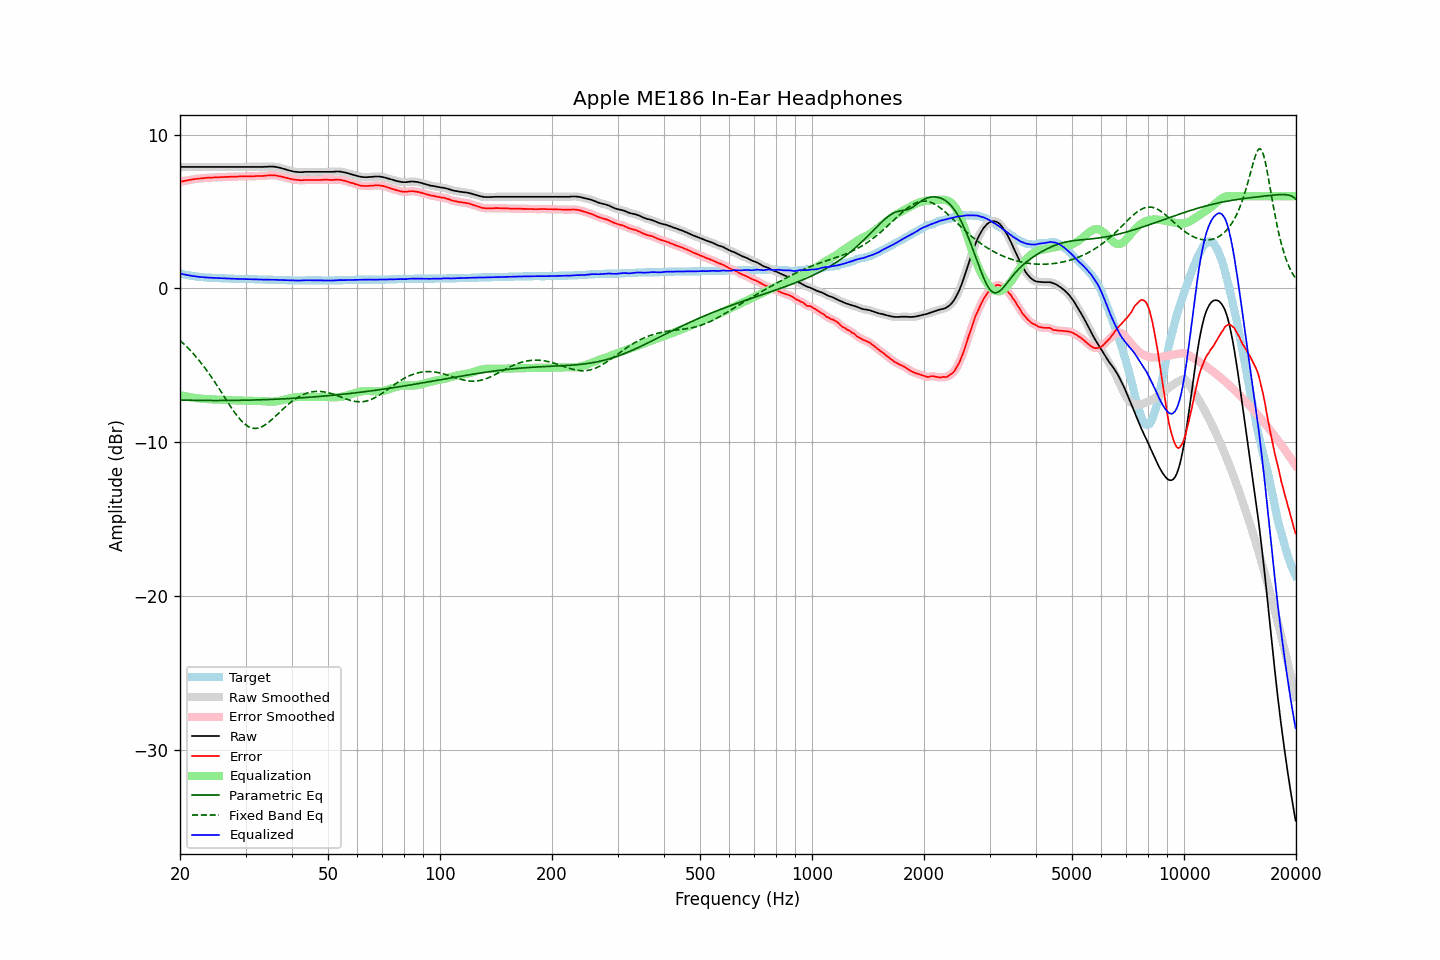

Values plotted in this chart, from the file beside it:
frequency, raw, error, smoothed, error_smoothed, equalization, parametric_eq, fixed_band_eq, equalized_raw, equalized_smoothed, target
20.00, 7.90, 6.92, 7.90, 6.92, -6.92, -7.25, -3.38, 0.97, 0.97, 0.98
20.20, 7.90, 6.95, 7.90, 6.95, -6.95, -7.25, -3.47, 0.95, 0.95, 0.95
20.40, 7.90, 6.97, 7.90, 6.97, -6.97, -7.25, -3.57, 0.93, 0.93, 0.92
20.61, 7.90, 6.99, 7.90, 6.99, -6.99, -7.26, -3.67, 0.90, 0.90, 0.91
20.81, 7.90, 7.01, 7.90, 7.01, -7.02, -7.26, -3.77, 0.88, 0.88, 0.88
21.02, 7.90, 7.03, 7.90, 7.03, -7.04, -7.26, -3.87, 0.86, 0.86, 0.87
21.23, 7.90, 7.05, 7.90, 7.05, -7.05, -7.26, -3.98, 0.84, 0.84, 0.85
21.44, 7.90, 7.07, 7.90, 7.07, -7.07, -7.26, -4.09, 0.83, 0.83, 0.82
21.66, 7.90, 7.09, 7.90, 7.09, -7.09, -7.27, -4.20, 0.81, 0.81, 0.81
21.87, 7.90, 7.10, 7.90, 7.11, -7.10, -7.27, -4.32, 0.79, 0.79, 0.79
22.09, 7.90, 7.12, 7.90, 7.12, -7.12, -7.27, -4.44, 0.78, 0.78, 0.78
22.31, 7.90, 7.13, 7.90, 7.13, -7.13, -7.27, -4.56, 0.77, 0.77, 0.77
22.54, 7.90, 7.14, 7.90, 7.14, -7.14, -7.27, -4.69, 0.75, 0.75, 0.76
22.76, 7.90, 7.15, 7.90, 7.15, -7.15, -7.27, -4.82, 0.74, 0.74, 0.75
22.99, 7.90, 7.16, 7.90, 7.16, -7.16, -7.27, -4.96, 0.73, 0.73, 0.74
23.22, 7.90, 7.17, 7.90, 7.17, -7.17, -7.28, -5.09, 0.72, 0.72, 0.73
23.45, 7.90, 7.18, 7.90, 7.18, -7.18, -7.28, -5.23, 0.72, 0.72, 0.72
23.69, 7.90, 7.19, 7.90, 7.19, -7.19, -7.28, -5.38, 0.71, 0.71, 0.71
23.92, 7.90, 7.19, 7.90, 7.20, -7.19, -7.28, -5.52, 0.70, 0.70, 0.71
24.16, 7.90, 7.20, 7.90, 7.20, -7.20, -7.28, -5.67, 0.70, 0.70, 0.70
24.40, 7.90, 7.20, 7.90, 7.20, -7.21, -7.28, -5.82, 0.69, 0.69, 0.70
24.65, 7.90, 7.21, 7.90, 7.21, -7.21, -7.28, -5.98, 0.69, 0.69, 0.69
24.89, 7.90, 7.21, 7.90, 7.21, -7.22, -7.28, -6.14, 0.68, 0.68, 0.69
25.14, 7.90, 7.22, 7.90, 7.22, -7.22, -7.28, -6.29, 0.68, 0.68, 0.68
25.39, 7.90, 7.22, 7.90, 7.22, -7.23, -7.28, -6.46, 0.67, 0.67, 0.67
25.65, 7.90, 7.23, 7.90, 7.23, -7.23, -7.28, -6.62, 0.67, 0.67, 0.67
25.91, 7.90, 7.23, 7.90, 7.23, -7.24, -7.28, -6.78, 0.66, 0.66, 0.67
26.16, 7.90, 7.24, 7.90, 7.24, -7.24, -7.28, -6.95, 0.66, 0.66, 0.66
26.43, 7.90, 7.24, 7.90, 7.25, -7.24, -7.28, -7.11, 0.65, 0.65, 0.66
26.69, 7.90, 7.25, 7.90, 7.25, -7.25, -7.28, -7.27, 0.65, 0.65, 0.65
26.96, 7.90, 7.25, 7.90, 7.25, -7.25, -7.28, -7.44, 0.64, 0.64, 0.65
27.23, 7.90, 7.25, 7.90, 7.26, -7.26, -7.27, -7.60, 0.64, 0.64, 0.65
27.50, 7.90, 7.26, 7.90, 7.26, -7.26, -7.27, -7.75, 0.64, 0.64, 0.64
27.77, 7.90, 7.26, 7.90, 7.27, -7.27, -7.27, -7.91, 0.63, 0.63, 0.64
28.05, 7.90, 7.27, 7.90, 7.27, -7.27, -7.27, -8.05, 0.63, 0.63, 0.63
28.33, 7.90, 7.27, 7.90, 7.27, -7.27, -7.27, -8.20, 0.63, 0.63, 0.63
28.62, 7.90, 7.27, 7.90, 7.28, -7.28, -7.27, -8.33, 0.62, 0.62, 0.63
28.90, 7.90, 7.28, 7.90, 7.28, -7.28, -7.27, -8.46, 0.62, 0.62, 0.62
29.19, 7.90, 7.28, 7.90, 7.28, -7.28, -7.26, -8.58, 0.62, 0.62, 0.62
29.48, 7.90, 7.28, 7.90, 7.28, -7.28, -7.26, -8.68, 0.62, 0.62, 0.62
29.78, 7.90, 7.28, 7.90, 7.28, -7.28, -7.26, -8.78, 0.61, 0.61, 0.62
30.08, 7.90, 7.28, 7.90, 7.28, -7.29, -7.26, -8.87, 0.61, 0.61, 0.62
30.38, 7.90, 7.28, 7.90, 7.29, -7.29, -7.26, -8.94, 0.61, 0.61, 0.62
30.68, 7.90, 7.29, 7.90, 7.29, -7.29, -7.25, -9.00, 0.61, 0.61, 0.61
30.99, 7.90, 7.29, 7.90, 7.29, -7.29, -7.25, -9.04, 0.61, 0.61, 0.61
31.30, 7.90, 7.29, 7.90, 7.29, -7.29, -7.25, -9.07, 0.60, 0.60, 0.61
31.61, 7.90, 7.29, 7.90, 7.29, -7.30, -7.25, -9.09, 0.60, 0.60, 0.61
31.93, 7.90, 7.30, 7.90, 7.30, -7.30, -7.24, -9.09, 0.60, 0.60, 0.60
32.24, 7.90, 7.30, 7.90, 7.31, -7.30, -7.24, -9.08, 0.60, 0.60, 0.60
32.57, 7.90, 7.31, 7.90, 7.31, -7.31, -7.24, -9.06, 0.59, 0.59, 0.59
32.89, 7.90, 7.31, 7.90, 7.31, -7.31, -7.23, -9.02, 0.59, 0.59, 0.59
33.22, 7.90, 7.31, 7.90, 7.31, -7.32, -7.23, -8.98, 0.58, 0.58, 0.59
33.55, 7.90, 7.31, 7.90, 7.32, -7.32, -7.23, -8.92, 0.57, 0.58, 0.59
33.89, 7.91, 7.33, 7.90, 7.33, -7.33, -7.22, -8.86, 0.58, 0.57, 0.58
34.23, 7.91, 7.33, 7.91, 7.34, -7.34, -7.22, -8.78, 0.57, 0.57, 0.58
34.57, 7.92, 7.35, 7.92, 7.35, -7.35, -7.21, -8.70, 0.57, 0.57, 0.57
34.92, 7.92, 7.35, 7.92, 7.35, -7.35, -7.21, -8.62, 0.57, 0.57, 0.57
35.27, 7.92, 7.35, 7.92, 7.36, -7.35, -7.21, -8.52, 0.57, 0.57, 0.57
35.62, 7.92, 7.35, 7.92, 7.35, -7.35, -7.20, -8.43, 0.57, 0.57, 0.57
35.97, 7.91, 7.35, 7.91, 7.35, -7.34, -7.20, -8.33, 0.57, 0.56, 0.56
... 635 more rows
